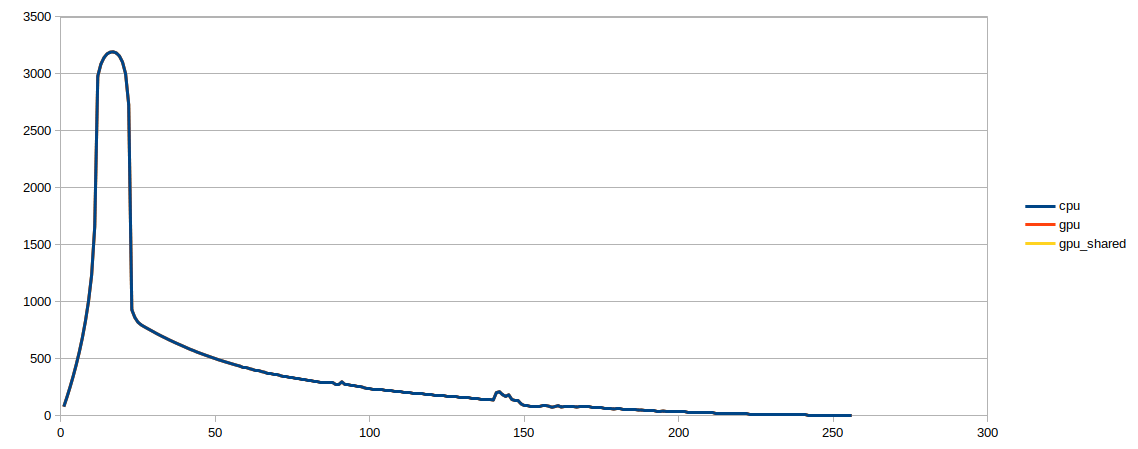

The data file committed next to this chart (first rows):
, 1, 2, 3, 4, 5, 6, 7, 8, 9, 10, 11, 12, 13, 14, 15, 16, 17, 18, 19, 20, 21, 22, 23
cpu, 80, 162, 250, 343, 446, 558, 684, 830, 1005, 1234, 1658, 2981, 3086, 3143, 3176, 3191, 3194, 3184, 3157, 3104, 3001, 2731, 930
gpu, 80, 162, 250, 343, 446, 558, 684, 830, 1005, 1234, 1658, 2981, 3086, 3143, 3176, 3191, 3194, 3184, 3157, 3104, 3001, 2731, 930
gpu_shared, 80, 162, 250, 343, 446, 558, 684, 830, 1005, 1234, 1658, 2981, 3086, 3143, 3176, 3191, 3194, 3184, 3157, 3104, 3001, 2731, 930
